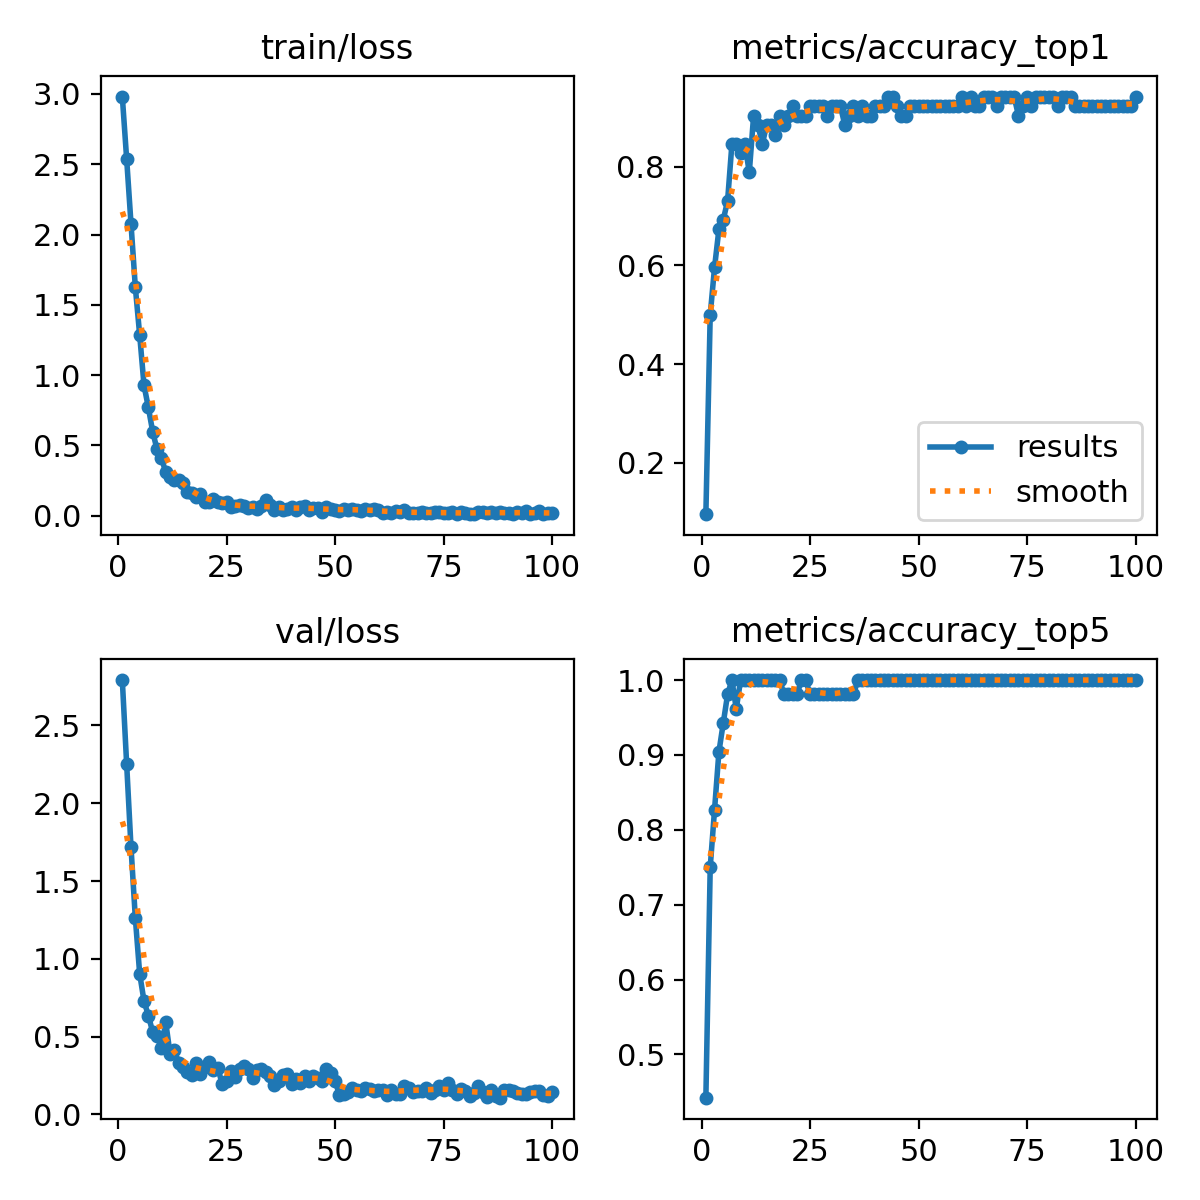

The data file committed next to this chart (first rows):
epoch, time, train/loss, metrics/accuracy_top1, metrics/accuracy_top5, val/loss, lr/pg0, lr/pg1, lr/pg2
1, 3.363, 2.981, 0.09615, 0.4423, 2.792, 0.0001138, 0.0001138, 0.0001138
2, 5.724, 2.538, 0.5, 0.75, 2.252, 0.0002298, 0.0002298, 0.0002298
3, 8.147, 2.078, 0.5961, 0.8269, 1.719, 0.0003434, 0.0003434, 0.0003434
4, 10.5, 1.625, 0.6731, 0.9039, 1.262, 0.0004415, 0.0004415, 0.0004415
5, 12.81, 1.286, 0.6923, 0.9423, 0.9041, 0.000437, 0.000437, 0.000437
6, 15.16, 0.9268, 0.7308, 0.9808, 0.7282, 0.0004325, 0.0004325, 0.0004325
7, 17.52, 0.7694, 0.8461, 1, 0.6355, 0.000428, 0.000428, 0.000428
8, 19.86, 0.5967, 0.8461, 0.9615, 0.5289, 0.0004235, 0.0004235, 0.0004235
9, 22.23, 0.4708, 0.8269, 1, 0.5008, 0.000419, 0.000419, 0.000419
10, 24.59, 0.4115, 0.8461, 1, 0.4287, 0.0004145, 0.0004145, 0.0004145
11, 26.9, 0.3097, 0.7885, 1, 0.5919, 0.00041, 0.00041, 0.00041
12, 29.23, 0.2767, 0.9039, 1, 0.3903, 0.0004055, 0.0004055, 0.0004055
13, 31.61, 0.2555, 0.8846, 1, 0.412, 0.0004009, 0.0004009, 0.0004009
14, 33.97, 0.2547, 0.8461, 1, 0.3317, 0.0003964, 0.0003964, 0.0003964
15, 36.36, 0.2346, 0.8846, 1, 0.303, 0.0003919, 0.0003919, 0.0003919
16, 38.73, 0.1701, 0.8846, 1, 0.2701, 0.0003874, 0.0003874, 0.0003874
17, 41.07, 0.1589, 0.8654, 1, 0.2543, 0.0003829, 0.0003829, 0.0003829
18, 43.5, 0.1298, 0.9039, 1, 0.3272, 0.0003784, 0.0003784, 0.0003784
19, 45.91, 0.1503, 0.8846, 0.9808, 0.2589, 0.0003739, 0.0003739, 0.0003739
20, 48.29, 0.0983, 0.9039, 0.9808, 0.3041, 0.0003694, 0.0003694, 0.0003694
21, 50.69, 0.09741, 0.9231, 0.9808, 0.3343, 0.0003649, 0.0003649, 0.0003649
22, 53.05, 0.1193, 0.9039, 0.9808, 0.283, 0.0003604, 0.0003604, 0.0003604
23, 55.42, 0.0995, 0.9039, 1, 0.3007, 0.0003559, 0.0003559, 0.0003559
24, 57.83, 0.09068, 0.9039, 1, 0.1947, 0.0003514, 0.0003514, 0.0003514
25, 60.21, 0.09719, 0.9231, 0.9808, 0.2129, 0.0003469, 0.0003469, 0.0003469
26, 62.6, 0.05946, 0.9231, 0.9808, 0.2782, 0.0003424, 0.0003424, 0.0003424
27, 64.98, 0.06829, 0.9231, 0.9808, 0.2425, 0.0003379, 0.0003379, 0.0003379
28, 67.41, 0.0721, 0.9231, 0.9808, 0.2948, 0.0003334, 0.0003334, 0.0003334
29, 69.84, 0.07087, 0.9039, 0.9808, 0.3094, 0.0003289, 0.0003289, 0.0003289
30, 72.23, 0.05735, 0.9231, 0.9808, 0.2898, 0.0003244, 0.0003244, 0.0003244
31, 74.65, 0.05992, 0.9231, 0.9808, 0.234, 0.0003199, 0.0003199, 0.0003199
32, 77.06, 0.04841, 0.9231, 0.9808, 0.2844, 0.0003154, 0.0003154, 0.0003154
33, 79.5, 0.0661, 0.8846, 0.9808, 0.2893, 0.0003109, 0.0003109, 0.0003109
34, 81.91, 0.1122, 0.9039, 0.9808, 0.2733, 0.0003064, 0.0003064, 0.0003064
35, 84.3, 0.07351, 0.9231, 0.9808, 0.245, 0.0003018, 0.0003018, 0.0003018
36, 86.71, 0.03722, 0.9039, 1, 0.1916, 0.0002973, 0.0002973, 0.0002973
37, 89.15, 0.0584, 0.9231, 1, 0.2132, 0.0002928, 0.0002928, 0.0002928
38, 91.58, 0.03911, 0.9039, 1, 0.2533, 0.0002883, 0.0002883, 0.0002883
39, 93.97, 0.05013, 0.9039, 1, 0.261, 0.0002838, 0.0002838, 0.0002838
40, 96.43, 0.0621, 0.9231, 1, 0.1973, 0.0002793, 0.0002793, 0.0002793
41, 98.87, 0.04052, 0.9231, 1, 0.2278, 0.0002748, 0.0002748, 0.0002748
42, 101.2, 0.06336, 0.9231, 1, 0.2042, 0.0002703, 0.0002703, 0.0002703
43, 103.7, 0.07147, 0.9423, 1, 0.247, 0.0002658, 0.0002658, 0.0002658
44, 106.2, 0.03865, 0.9423, 1, 0.2132, 0.0002613, 0.0002613, 0.0002613
45, 108.7, 0.05545, 0.9231, 1, 0.2496, 0.0002568, 0.0002568, 0.0002568
46, 111.2, 0.05598, 0.9039, 1, 0.2365, 0.0002523, 0.0002523, 0.0002523
47, 113.6, 0.02912, 0.9039, 1, 0.2123, 0.0002478, 0.0002478, 0.0002478
48, 116, 0.05994, 0.9231, 1, 0.2929, 0.0002433, 0.0002433, 0.0002433
49, 118.5, 0.04537, 0.9231, 1, 0.263, 0.0002388, 0.0002388, 0.0002388
50, 121, 0.0388, 0.9231, 1, 0.2145, 0.0002343, 0.0002343, 0.0002343
51, 123.4, 0.03408, 0.9231, 1, 0.1272, 0.0002298, 0.0002298, 0.0002298
52, 125.9, 0.04999, 0.9231, 1, 0.1288, 0.0002253, 0.0002253, 0.0002253
53, 128.3, 0.03851, 0.9231, 1, 0.1413, 0.0002208, 0.0002208, 0.0002208
54, 130.8, 0.04539, 0.9231, 1, 0.1725, 0.0002163, 0.0002163, 0.0002163
55, 133.3, 0.04163, 0.9231, 1, 0.1546, 0.0002118, 0.0002118, 0.0002118
56, 135.7, 0.03553, 0.9231, 1, 0.152, 0.0002073, 0.0002073, 0.0002073
57, 138.2, 0.04807, 0.9231, 1, 0.1676, 0.0002027, 0.0002027, 0.0002027
58, 140.7, 0.03848, 0.9231, 1, 0.16, 0.0001982, 0.0001982, 0.0001982
59, 143.2, 0.04543, 0.9231, 1, 0.1487, 0.0001937, 0.0001937, 0.0001937
60, 145.7, 0.04071, 0.9423, 1, 0.1564, 0.0001892, 0.0001892, 0.0001892
... 40 more rows
